12-way image classification set "dl_data" from GitHub (OpenhackHacker1/code); label vocabulary: axes, boots, carabiners, crampons, gloves, hardshell jackets, harnesses, helmets, insulated jackets, pulleys, rope, tents.

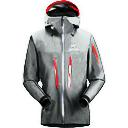
Label: hardshell jackets

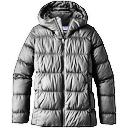
Label: insulated jackets

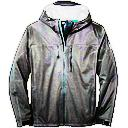
Label: hardshell jackets

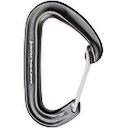
Label: carabiners

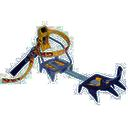
Label: crampons

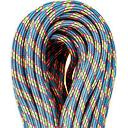
Label: rope
